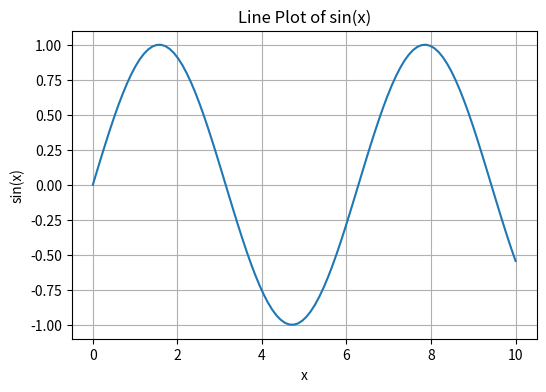
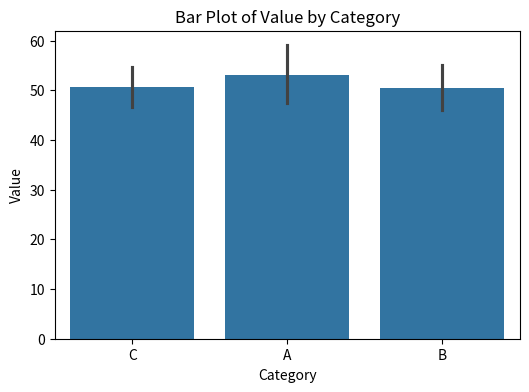
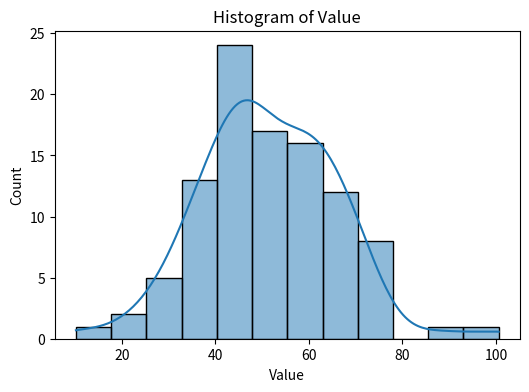
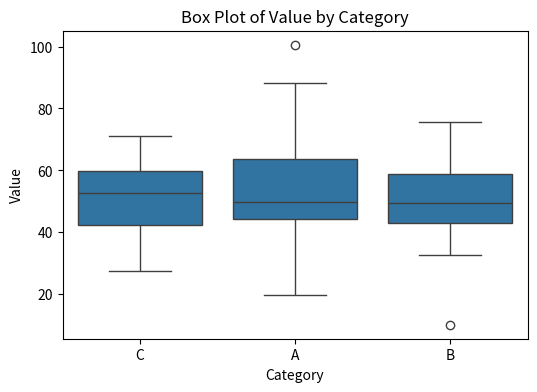
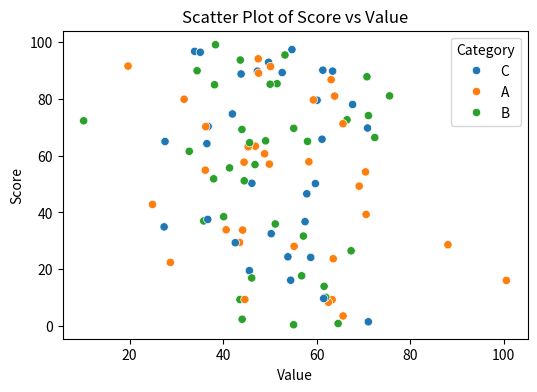
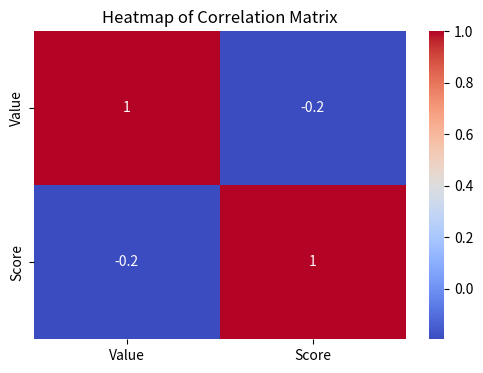

Write Python code to recreate these figures, in order.
import seaborn as sns
import matplotlib.pyplot as plt
import pandas as pd
import numpy as np
# Generate sample data using NumPy
np.random.seed(42)
x = np.linspace(0, 10, 100)
y = np.sin(x)
data = {
"Category": np.random.choice(['A', 'B', 'C'], 100),
"Value": np.random.normal(loc=50, scale=15, size=100),
"Score": np.random.rand(100) * 100
}
df = pd.DataFrame(data)
# Line plot
plt.figure(figsize=(6, 4))
sns.lineplot(x=x, y=y)
plt.title("Line Plot of sin(x)")
plt.xlabel("x")
plt.ylabel("sin(x)")
plt.grid(True)
plt.show()
# Bar plot
plt.figure(figsize=(6, 4))
sns.barplot(x='Category', y='Value', data=df)
plt.title("Bar Plot of Value by Category")
plt.show()
# Histogram
plt.figure(figsize=(6, 4))
sns.histplot(df['Value'], kde=True)
plt.title("Histogram of Value")
plt.show()
# Box plot
plt.figure(figsize=(6, 4))
sns.boxplot(x='Category', y='Value', data=df)
plt.title("Box Plot of Value by Category")
plt.show()

plt.figure(figsize=(6, 4))
sns.scatterplot(x='Value', y='Score', hue='Category', data=df)
plt.title("Scatter Plot of Score vs Value")
plt.show()
# Heatmap (correlation matrix)
plt.figure(figsize=(6, 4))
corr = df[['Value', 'Score']].corr()
sns.heatmap(corr, annot=True, cmap='coolwarm')
plt.title("Heatmap of Correlation Matrix")
plt.show()
